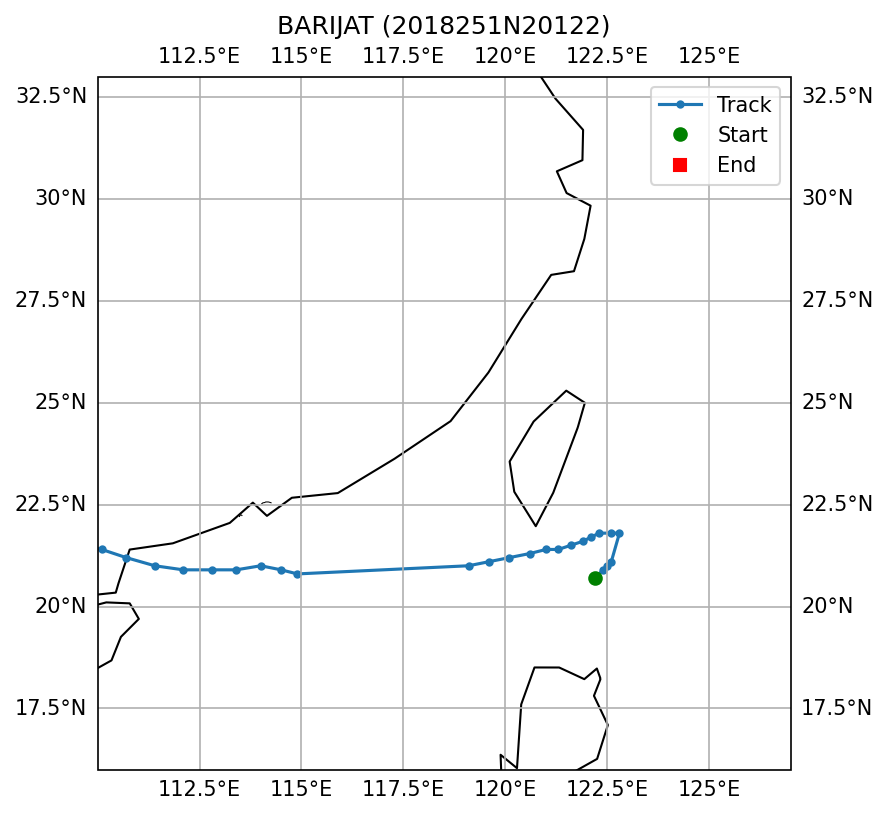

The table this chart was drawn from, first rows:
SID, NAME, ISO_TIME, LAT, LON, DIST2LAND, USA_WIND, USA_PRES, USA_R34_NE, USA_R34_SE, USA_R34_SW, USA_R34_NW, USA_RMW, CMA_CAT
2018251N20122, BARIJAT, 2018-09-08 12:00:00, 20.7, 122.2, 190, 15.0, 1008, , , , , 40.0, 1
2018251N20122, BARIJAT, 2018-09-08 15:00:00, 20.9, 122.4, 191, 18.0, 1007, , , , , 40.0, 1
2018251N20122, BARIJAT, 2018-09-08 18:00:00, 21.0, 122.5, 193, 20.0, 1006, , , , , 40.0, 1
2018251N20122, BARIJAT, 2018-09-08 21:00:00, 21.1, 122.6, 197, 20.0, 1006, , , , , 40.0, 1
2018251N20122, BARIJAT, 2018-09-09 12:00:00, 21.8, 122.8, 196, 25.0, 1004, , , , , 40.0, 1
2018251N20122, BARIJAT, 2018-09-09 15:00:00, 21.8, 122.6, 175, 25.0, 1004, , , , , 43.0, 1
2018251N20122, BARIJAT, 2018-09-09 18:00:00, 21.8, 122.3, 144, 25.0, 1004, , , , , 45.0, 1
2018251N20122, BARIJAT, 2018-09-09 21:00:00, 21.7, 122.1, 125, 28.0, 1003, , , , , 45.0, 1
2018251N20122, BARIJAT, 2018-09-10 00:00:00, 21.6, 121.9, 108, 30.0, 1002, , , , , 45.0, 1
2018251N20122, BARIJAT, 2018-09-10 03:00:00, 21.5, 121.6, 85, 33.0, 1001, , , , , 45.0, 1
2018251N20122, BARIJAT, 2018-09-10 06:00:00, 21.4, 121.3, 69, 35.0, 1000, 40, 40, 40, 50, 45.0, 1
2018251N20122, BARIJAT, 2018-09-10 09:00:00, 21.4, 121.0, 56, 38.0, 999.0, 50, 40, 40, 50, 38.0, 1
2018251N20122, BARIJAT, 2018-09-10 12:00:00, 21.3, 120.6, 67, 40.0, 998.0, 60, 40, 40, 50, 30.0, 1
2018251N20122, BARIJAT, 2018-09-10 15:00:00, 21.2, 120.1, 99, 40.0, 998.0, 60, 40, 40, 55, 30.0, 1
2018251N20122, BARIJAT, 2018-09-10 18:00:00, 21.1, 119.6, 144, 40.0, 998.0, 60, 40, 40, 60, 30.0, 1
2018251N20122, BARIJAT, 2018-09-10 21:00:00, 21.0, 119.1, 193, 40.0, 998.0, 60, 40, 40, 60, 30.0, 1
2018251N20122, BARIJAT, 2018-09-12 03:00:00, 20.8, 114.9, 178, 40.0, 999.0, 60, 50, 50, 60, 33.0, 2
2018251N20122, BARIJAT, 2018-09-12 06:00:00, 20.9, 114.5, 157, 40.0, 999.0, 60, 50, 50, 60, 35.0, 2
2018251N20122, BARIJAT, 2018-09-12 09:00:00, 21.0, 114.0, 142, 40.0, 999.0, 60, 50, 50, 60, 35.0, 2
2018251N20122, BARIJAT, 2018-09-12 12:00:00, 20.9, 113.4, 119, 40.0, 999.0, 60, 50, 50, 60, 35.0, 2
2018251N20122, BARIJAT, 2018-09-12 15:00:00, 20.9, 112.8, 102, 43.0, 998.0, 60, 50, 50, 60, 35.0, 2
2018251N20122, BARIJAT, 2018-09-12 18:00:00, 20.9, 112.1, 84, 45.0, 997.0, 60, 50, 50, 60, 35.0, 2
2018251N20122, BARIJAT, 2018-09-12 21:00:00, 21.0, 111.4, 45, 40.0, 1000, 55, 45, 45, 55, 35.0, 3
2018251N20122, BARIJAT, 2018-09-13 00:00:00, 21.2, 110.7, 10, 35.0, 1003, 50, 40, 40, 50, 35.0, 3
2018251N20122, BARIJAT, 2018-09-13 03:00:00, 21.4, 110.1, 0, 30.0, 1005, , , , , 35.0, 2
2018251N20122, BARIJAT, 2018-09-13 06:00:00, 21.5, 109.6, 10, 25.0, 1007, , , , , 35.0, 1
2018251N20122, BARIJAT, 2018-09-13 09:00:00, 21.5, 109.0, 11, 23.0, 1008, , , , , 35.0, 1
2018251N20122, BARIJAT, 2018-09-13 12:00:00, 21.4, 108.4, 22, 20.0, 1008, , , , , 35.0, 1
2018251N20122, BARIJAT, 2018-09-13 15:00:00, 21.6, 107.7, 0, 18.0, 1009, , , , , 35.0, 0
2018251N20122, BARIJAT, 2018-09-13 18:00:00, 21.8, 107.0, 0, 15.0, 1009, , , , , 35.0, 0
